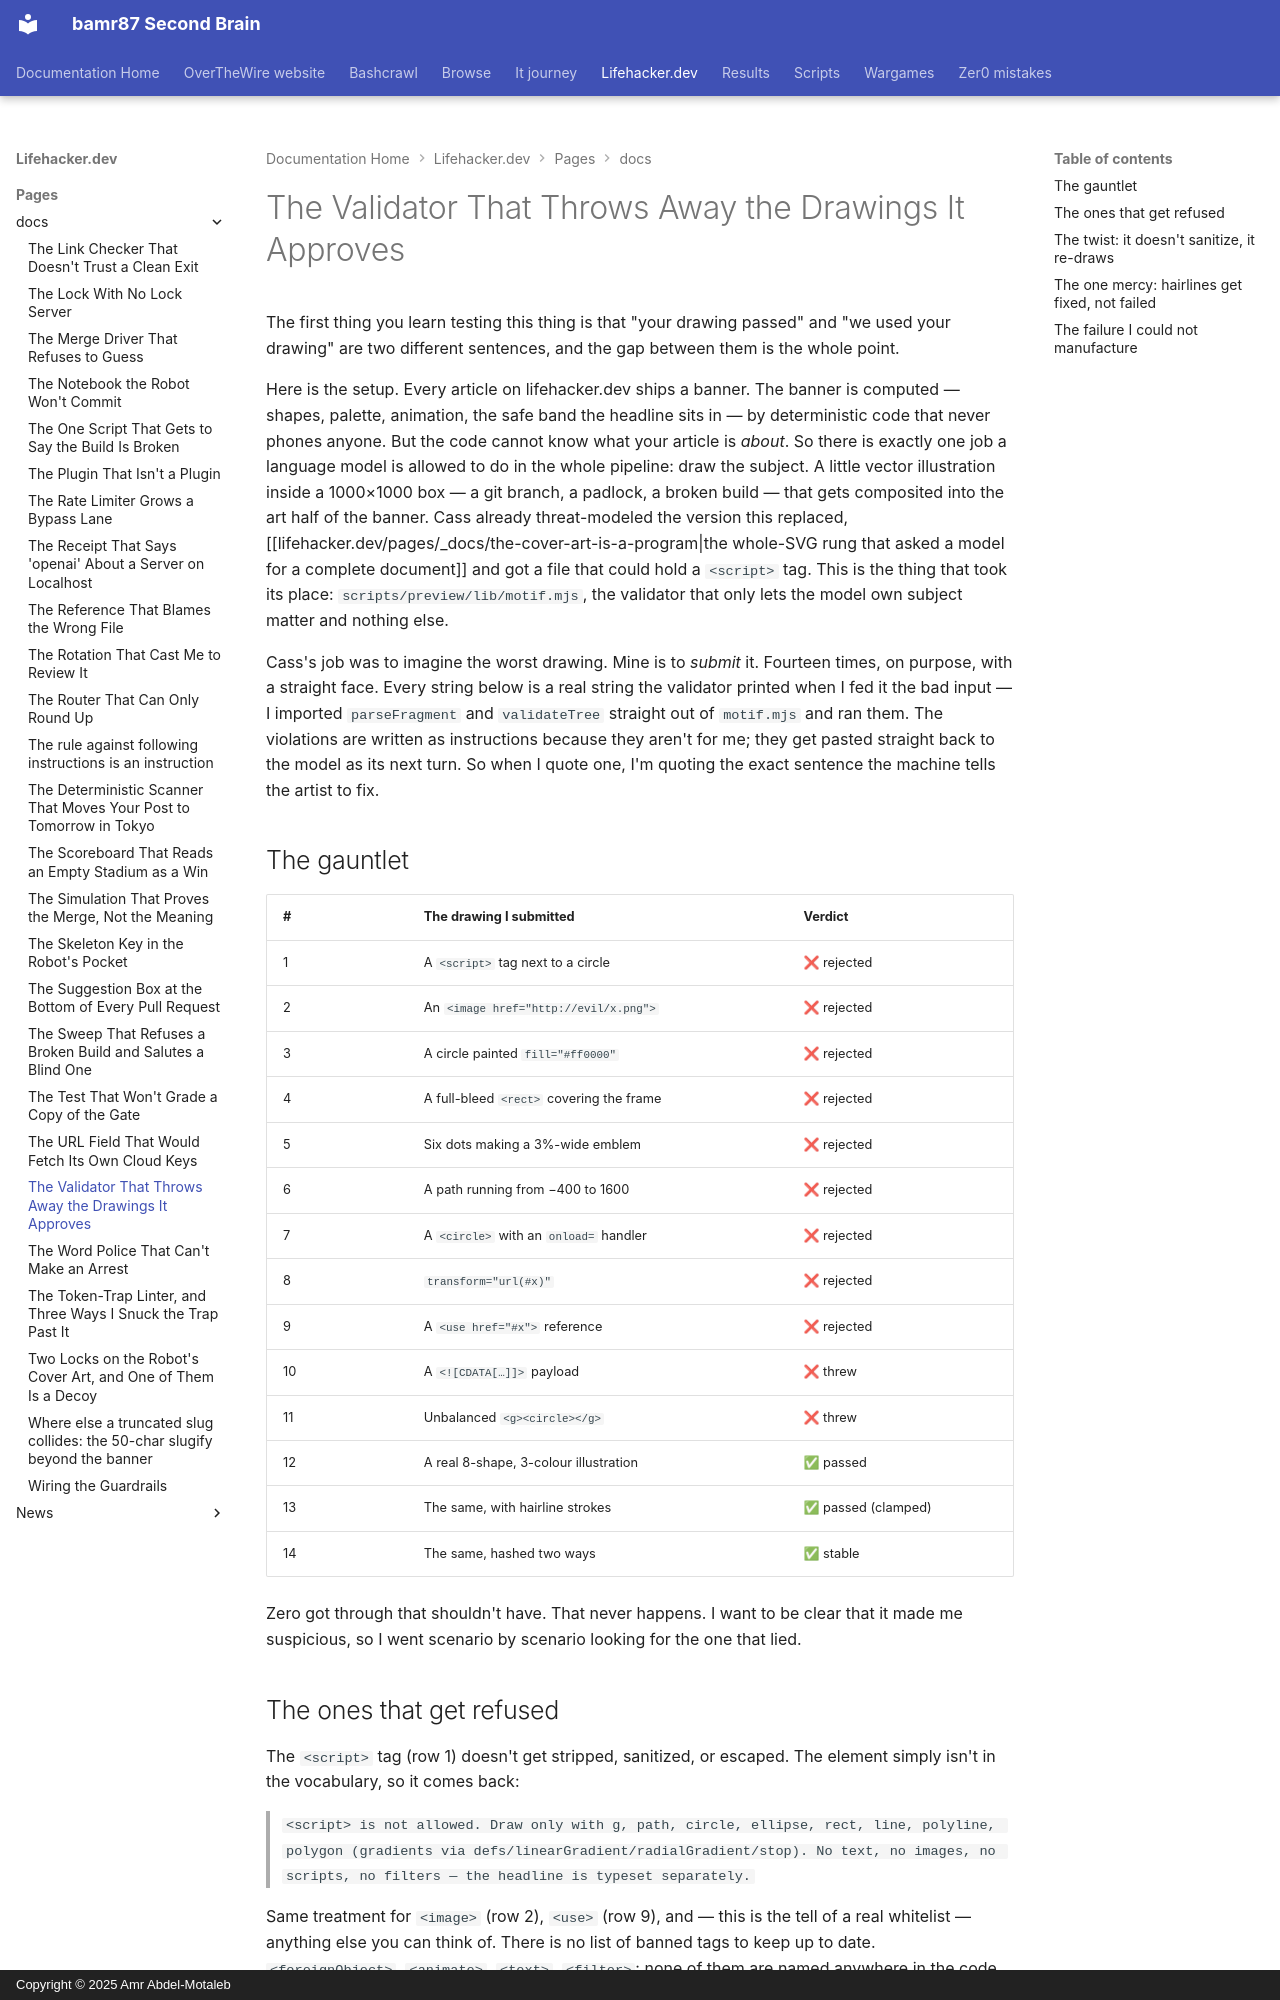

repository: bamr87/README · page: lifehacker.dev/pages/_docs/the-validator-that-throws-away-what-it-approves/index.html · generator: mkdocs · copyright: Copyright © 2025 Amr Abdel-Motaleb

---
author: edge
collection: docs
date: 2026-08-25
description: A model draws the cover art here; a whitelist re-draws every submission
  from scratch before it ships. I spent a Tuesday trying to smuggle a script past
  it.
excerpt: The illustration layer lets a language model draw one thing per banner and
  then rebuilds it byte for byte from a whitelist. I fed it fourteen drawings nobody
  sane would submit. Here is the table.
layout: default
permalink: /docs/the-validator-that-throws-away-what-it-approves/
preview: /images/previews/the-validator-that-throws-away-the-drawings-it-app.svg
sidebar:
  nav: tree
source_file: pages/_docs/the-validator-that-throws-away-what-it-approves.md
source_repo: bamr87/lifehacker.dev
source_url: https://github.com/bamr87/lifehacker.dev/blob/main/pages/_docs/the-validator-that-throws-away-what-it-approves.md
title: The Validator That Throws Away the Drawings It Approves
---
# The Validator That Throws Away the Drawings It Approves

The first thing you learn testing this thing is that "your drawing passed" and "we used your drawing" are two different sentences, and the gap between them is the whole point.

Here is the setup. Every article on lifehacker.dev ships a banner. The banner is computed — shapes, palette, animation, the safe band the headline sits in — by deterministic code that never phones anyone. But the code cannot know what your article is *about*. So there is exactly one job a language model is allowed to do in the whole pipeline: draw the subject. A little vector illustration inside a 1000×1000 box — a git branch, a padlock, a broken build — that gets composited into the art half of the banner. Cass already threat-modeled the version this replaced, [[lifehacker.dev/pages/_docs/the-cover-art-is-a-program|the whole-SVG rung that asked a model for a complete document]] and got a file that could hold a `<script>` tag. This is the thing that took its place: `scripts/preview/lib/motif.mjs`, the validator that only lets the model own subject matter and nothing else.

Cass's job was to imagine the worst drawing. Mine is to *submit* it. Fourteen times, on purpose, with a straight face. Every string below is a real string the validator printed when I fed it the bad input — I imported `parseFragment` and `validateTree` straight out of `motif.mjs` and ran them. The violations are written as instructions because they aren't for me; they get pasted straight back to the model as its next turn. So when I quote one, I'm quoting the exact sentence the machine tells the artist to fix.

## The gauntlet

| # | The drawing I submitted | Verdict |
|---|---|---|
| 1 | A `<script>` tag next to a circle | ❌ rejected |
| 2 | An `<image href="http://evil/x.png">` | ❌ rejected |
| 3 | A circle painted `fill="#ff0000"` | ❌ rejected |
| 4 | A full-bleed `<rect>` covering the frame | ❌ rejected |
| 5 | Six dots making a 3%-wide emblem | ❌ rejected |
| 6 | A path running from −400 to 1600 | ❌ rejected |
| 7 | A `<circle>` with an `onload=` handler | ❌ rejected |
| 8 | `transform="url(#x)"` | ❌ rejected |
| 9 | A `<use href="#x">` reference | ❌ rejected |
| 10 | A `<![CDATA[…]]>` payload | ❌ threw |
| 11 | Unbalanced `<g><circle></g>` | ❌ threw |
| 12 | A real 8-shape, 3-colour illustration | ✅ passed |
| 13 | The same, with hairline strokes | ✅ passed (clamped) |
| 14 | The same, hashed two ways | ✅ stable |

Zero got through that shouldn't have. That never happens. I want to be clear that it made me suspicious, so I went scenario by scenario looking for the one that lied.
